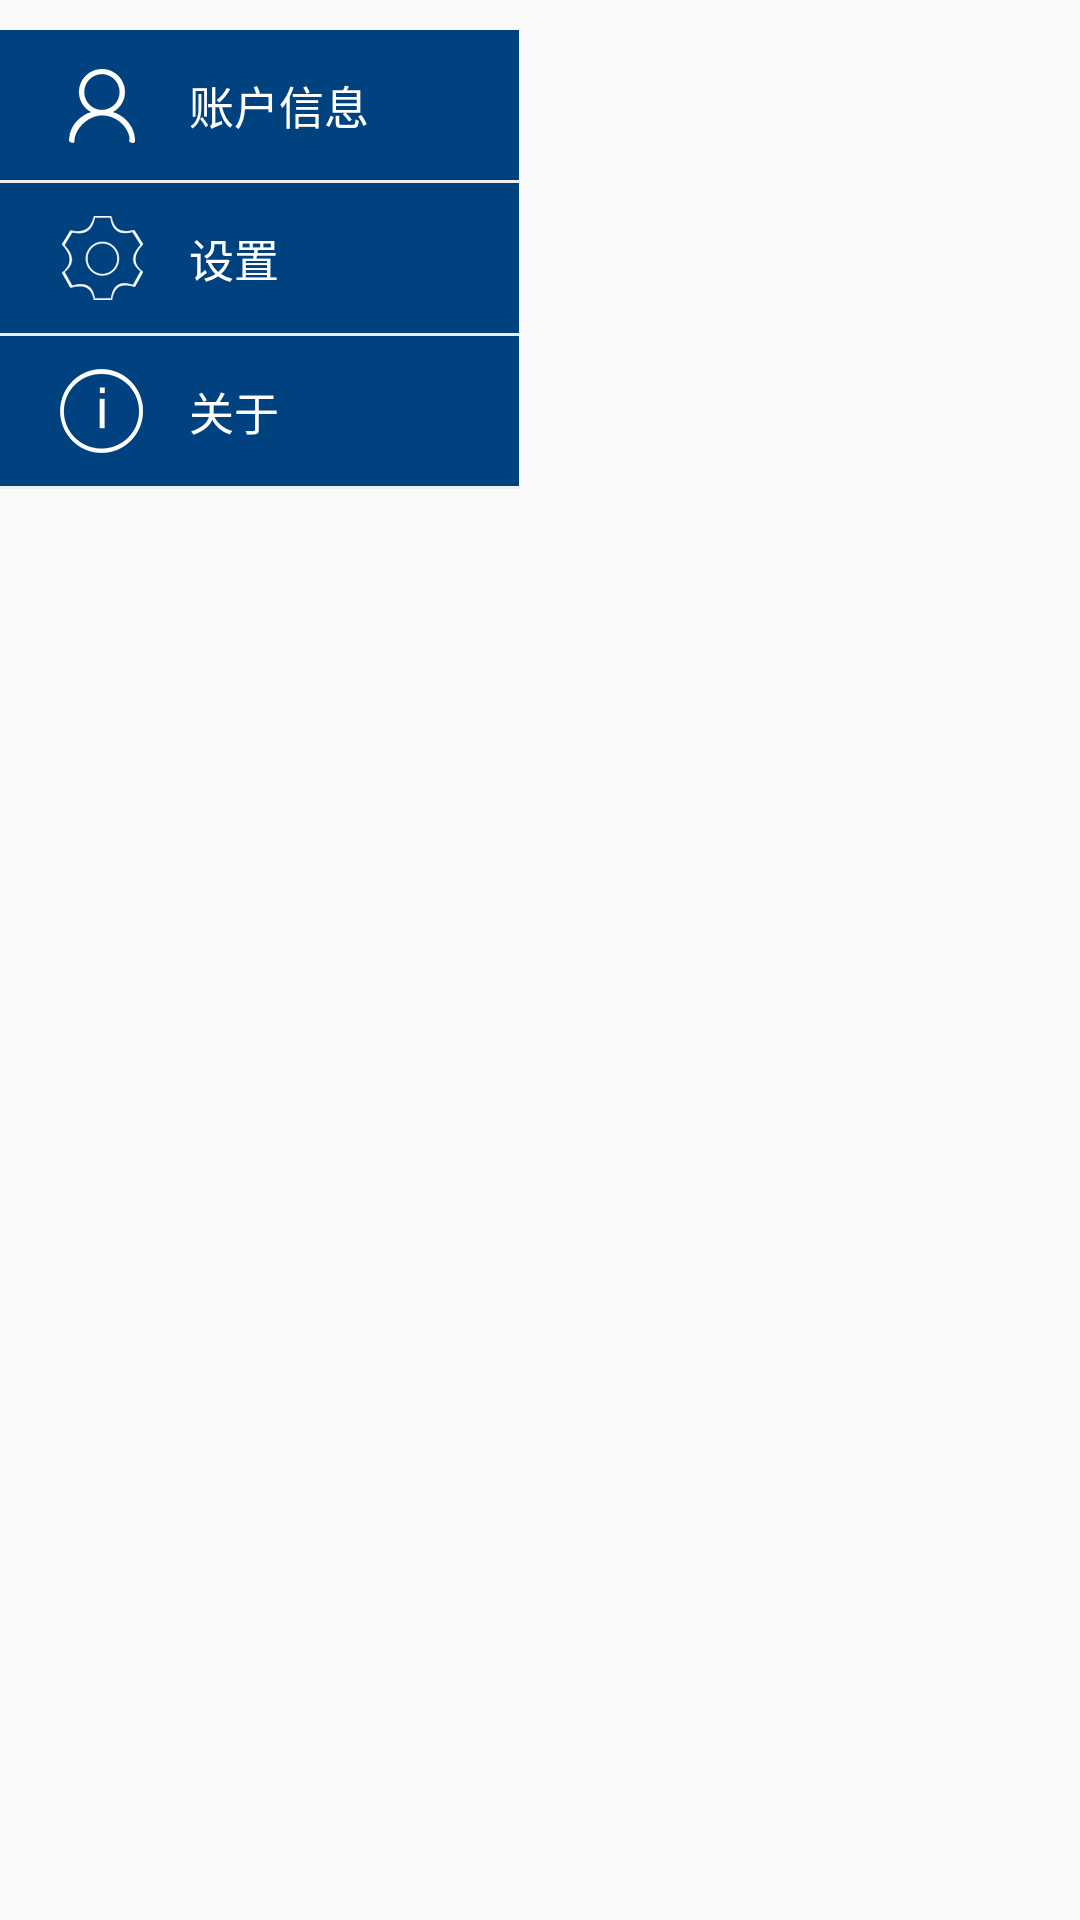

Reconstruct the res/layout file that produces this screen, plus the resources it refers to.
<!-- AndroidManifest.xml: application theme AppTheme -->
<!-- res/layout/pop_menu.xml -->
<?xml version="1.0" encoding="utf-8"?>
<LinearLayout xmlns:android="http://schemas.android.com/apk/res/android"
    android:layout_width="wrap_content"
    android:layout_height="wrap_content"
    android:background="#00000000"
    android:orientation="vertical">

    <LinearLayout
        android:layout_width="wrap_content"
        android:layout_height="wrap_content"
        android:layout_marginTop="10dp"
        android:background="@color/software_textColor_selected"
        android:gravity="center_vertical"
        android:orientation="vertical">

        <LinearLayout
            android:id="@+id/ll_pop1"
            android:layout_width="wrap_content"
            android:layout_height="50dp"
            android:layout_marginRight="50dp"
            android:gravity="center_vertical"
            android:orientation="horizontal">

            <ImageView
                android:id="@+id/imageView1"
                android:layout_width="wrap_content"
                android:layout_height="@dimen/thirty"
                android:paddingLeft="20dp"
                android:src="@mipmap/zhanghu" />

            <TextView
                android:id="@+id/pop_textView1"
                android:layout_width="wrap_content"
                android:layout_height="wrap_content"
                android:layout_marginLeft="15dp"
                android:text="账户信息"
                android:textColor="#ffffff"
                android:textSize="15sp" />
        </LinearLayout>

        <View
            android:layout_width="match_parent"
            android:layout_height="1dp"
            android:background="#efefef" />

        <LinearLayout
            android:id="@+id/ll_pop2"
            android:layout_width="match_parent"
            android:layout_height="50dp"
            android:gravity="center_vertical"
            android:orientation="horizontal">

            <ImageView
                android:layout_width="wrap_content"
                android:layout_height="@dimen/thirty"
                android:paddingLeft="20dp"
                android:src="@mipmap/set_bai" />

            <TextView
                android:id="@+id/pop_textView2"
                android:layout_width="wrap_content"
                android:layout_height="wrap_content"
                android:layout_marginLeft="15dp"
                android:text="设置"
                android:textColor="#ffffff"
                android:textSize="15sp" />
        </LinearLayout>

        <View
            android:layout_width="match_parent"
            android:layout_height="1dp"
            android:background="#efefef" />

        <LinearLayout
            android:id="@+id/ll_pop3"
            android:layout_width="match_parent"
            android:layout_height="50dp"
            android:gravity="center_vertical"
            android:orientation="horizontal">

            <ImageView
                android:layout_width="wrap_content"
                android:layout_height="@dimen/thirty"
                android:paddingLeft="20dp"
                android:src="@mipmap/guanyu" />

            <TextView
                android:id="@+id/pop_textView3"
                android:layout_width="wrap_content"
                android:layout_height="wrap_content"
                android:layout_marginLeft="15dp"
                android:text="关于"
                android:textColor="#ffffff"
                android:textSize="15sp" />
        </LinearLayout>

        <View
            android:layout_width="match_parent"
            android:layout_height="1dp"
            android:background="#efefef" />

    </LinearLayout>

</LinearLayout>
<!-- resources referenced by this layout -->
<resources>
  <color name="software_textColor_selected">#004280</color>
  <dimen name="thirty">30dp</dimen>
  <!-- mipmap guanyu: png bitmap (mipmap-xxhdpi, 6744 bytes) -->
  <!-- mipmap set_bai: png bitmap (mipmap-xxhdpi, 3811 bytes) -->
  <!-- mipmap zhanghu: png bitmap (mipmap-xxhdpi, 5544 bytes) -->
  <style name="AppTheme" parent="Theme.AppCompat.Light.NoActionBar">
          
          <item name="colorPrimary">@color/colorPrimary</item>
          <item name="colorPrimaryDark">@color/colorPrimaryDark</item>
          <item name="colorAccent">@color/colorAccent</item>
      </style>
  <color name="colorPrimary">#00427F</color>
  <color name="colorPrimaryDark">#00427F</color>
  <color name="colorAccent">#00427F</color>
</resources>
